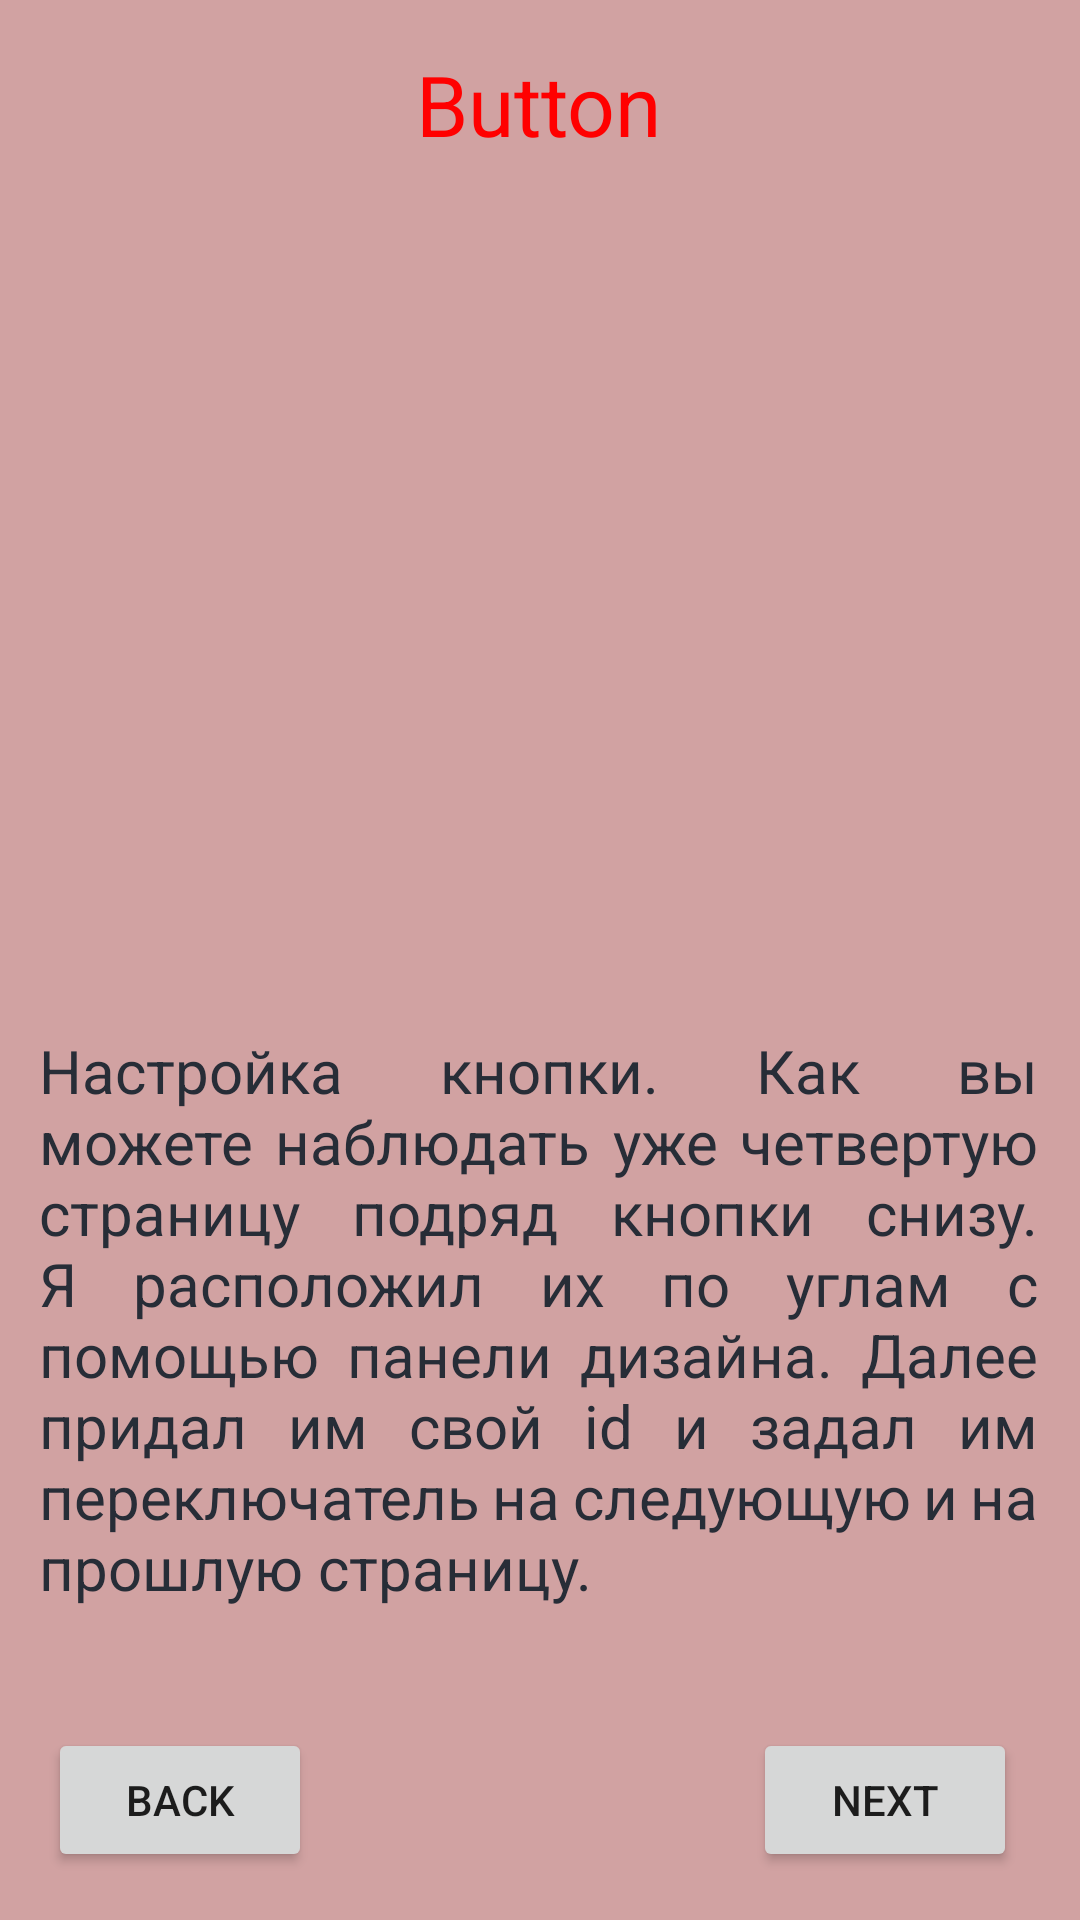

Reconstruct the res/layout file that produces this screen, plus the resources it refers to.
<!-- AndroidManifest.xml: application theme Theme.3ScreensApc -->
<!-- res/layout/activity_main4.xml -->
<?xml version="1.0" encoding="utf-8"?>
<androidx.constraintlayout.widget.ConstraintLayout xmlns:android="http://schemas.android.com/apk/res/android"
    xmlns:app="http://schemas.android.com/apk/res-auto"
    xmlns:tools="http://schemas.android.com/tools"
    android:layout_width="match_parent"
    android:layout_height="match_parent"
    android:background="#D1A2A2"
    tools:context=".MainActivity4">

    <Button
        android:id="@+id/knopka6"
        android:layout_width="wrap_content"
        android:layout_height="wrap_content"
        android:layout_marginStart="16dp"
        android:layout_marginBottom="16dp"
        android:text="back"
        app:layout_constraintBottom_toBottomOf="parent"
        app:layout_constraintStart_toStartOf="parent" />

    /*<Button
        android:id="@+id/knopka7"
        android:layout_width="wrap_content"
        android:layout_height="wrap_content"
        android:layout_marginEnd="21dp"
        android:layout_marginBottom="16dp"
        android:text="next"
        app:layout_constraintBottom_toBottomOf="parent"
        app:layout_constraintEnd_toEndOf="parent" />

    <TextView
        android:id="@+id/headingButton"
        android:layout_width="wrap_content"
        android:layout_height="wrap_content"
        android:layout_marginStart="89dp"
        android:layout_marginTop="16dp"
        android:layout_marginEnd="90dp"
        android:layout_marginBottom="290dp"
        android:text="Button"
        android:textColor="#FF0000"
        android:textSize="28dp"
        app:layout_constraintBottom_toTopOf="@+id/aboutButton"
        app:layout_constraintEnd_toEndOf="parent"
        app:layout_constraintHorizontal_bias="0.503"
        app:layout_constraintStart_toStartOf="parent"
        app:layout_constraintTop_toTopOf="parent" />

    <TextView
        android:id="@+id/aboutButton"
        android:layout_width="333dp"
        android:layout_height="229dp"
        android:layout_marginStart="47dp"
        android:layout_marginTop="290dp"
        android:layout_marginEnd="48dp"
        android:justificationMode="inter_word"
        android:text="Настройка кнопки. Как вы можете наблюдать уже четвертую страницу подряд кнопки снизу. Я расположил их по углам с помощью панели дизайна. Далее придал им свой id и задал им переключатель на следующую и на прошлую страницу."
        android:textColor="#272D37"
        android:textSize="20dp"
        app:layout_constraintEnd_toEndOf="parent"
        app:layout_constraintStart_toStartOf="parent"
        app:layout_constraintTop_toBottomOf="@+id/headingButton" />


</androidx.constraintlayout.widget.ConstraintLayout>
<!-- resources referenced by this layout -->
<resources>
  <style name="Theme.3ScreensApc" parent="Theme.MaterialComponents.DayNight.DarkActionBar">
          
          <item name="colorPrimary">@color/purple_500</item>
          <item name="colorPrimaryVariant">@color/purple_700</item>
          <item name="colorOnPrimary">@color/white</item>
          
          <item name="colorSecondary">@color/teal_200</item>
          <item name="colorSecondaryVariant">@color/teal_700</item>
          <item name="colorOnSecondary">@color/black</item>
          
          <item name="android:statusBarColor" tools:targetApi="l">?attr/colorPrimaryVariant</item>
          
      </style>
  <!-- not gathered from this repository: default colours our renderer supplied (Android Studio template values) -->
  <color name="purple_500">#FF6200EE</color>
  <color name="purple_700">#FF3700B3</color>
  <color name="teal_200">#FF03DAC5</color>
  <color name="teal_700">#FF018786</color>
  <color name="black">#FF000000</color>
  <color name="white">#FFFFFFFF</color>
</resources>
